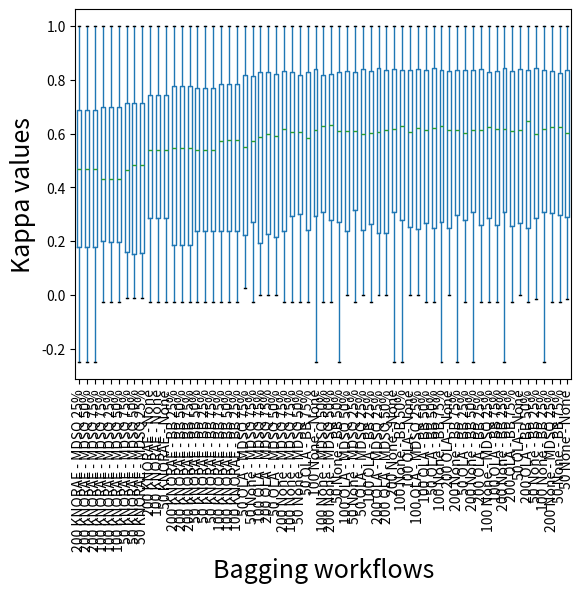

Reproduce this figure in Python.
import matplotlib.pyplot as plt
import numpy as np
import pandas as pd

valid_workflows = [True, True, True, True, False, True, True, False, True, True, True, True, True, False, True, True, False, True, True, True, True, True, False, True, True, False, True, True, True, True, True, False, True, True, False, True, True, True, True, True, False, True, True, False, True, True, True, True, True, False, True, True, False, True, True, True, True, True, False, True, True, False, True, True, True, True, True, False, True, True, False, True, True, True, True, True, False, True, True, False, True]
dataset_predicts = []
dataset_predicts.append(np.array([0.9112389609921827,0.9161580335898021,0.9208714856322979,0.9115705574186794,0.9161580335898021,0.9115003444829304,0.901957644768957,0.9161580335898021,0.9205130694119289,0.9389895741503698,0.9297179499858119,0.9252289480405778,0.9296608015557603,0.9297179499858119,0.9252289480405778,0.9015061609038219,0.9297179499858119,0.9253152458098076,0.8684995099329942,0.8783013750034241,0.892230918848231,0.8684995099329942,0.8783013750034241,0.892230918848231,0.8732465951501969,0.8783013750034241,0.892230918848231,0.9206009868812173,0.9298852335842378,0.925171781541742,0.9298852335842378,0.9298852335842378,0.9206009868812173,0.9249675645498301,0.9298852335842378,0.9297581991012227,0.9344181828127278,0.9344181828127278,0.9389895741503698,0.9299744226352182,0.9344181828127278,0.9253152458098076,0.9344181828127278,0.9344181828127278,0.9344999755280183,0.8923827871901433,0.8783013750034241,0.8873701256978588,0.8923827871901433,0.8783013750034241,0.8873701256978588,0.8923827871901433,0.8783013750034241,0.8873701256978588,0.9207288282503268,0.9300562153505088,0.9344999755280183,0.9300562153505088,0.9300562153505088,0.9297865234855225,0.9207288282503268,0.9300562153505088,0.9343295904388647,0.9344181828127278,0.9299291808674937,0.9299291808674937,0.9389895741503698,0.9299291808674937,0.9299291808674937,0.9210832097706565,0.9299291808674937,0.9345005722051355,0.8842844069321327,0.8783013750034241,0.8838435864138653,0.8842844069321327,0.8783013750034241,0.8838435864138653,0.8842844069321327,0.8783013750034241,0.8838435864138653])[valid_workflows])
dataset_predicts.append(np.array([0.08575699678687074,0.04326530216666946,0.04426050178608454,0.04866728419443295,0.04326530216666946,0.06075178723104627,0.11145895279177698,0.04326530216666946,0.049858460272435234,0.06760870646485209,0.15937261603385897,0.0820158340545177,0.0932150087993005,0.15937261603385897,0.09876300720250078,0.05296157746792188,0.15937261603385897,0.13556983855884266,0.13413893022497833,0.047721846631207154,0.0644600891570509,0.13413893022497833,0.047721846631207154,0.0644600891570509,0.1364105557276386,0.047721846631207154,0.0644600891570509,0.07294415813374358,0.08743494421930054,0.07420156586912799,0.14282568253835512,0.08743494421930054,0.05018450045169445,0.07518157581299523,0.08743494421930054,0.10938330467901583,0.15478947795738293,0.1185845487808577,0.15613305997148053,0.04688968782319389,0.1185845487808577,0.11799966644210541,0.049905844598525206,0.1185845487808577,0.13525831785497064,0.10934161435837725,0.047721846631207154,0.044690662989759294,0.10934161435837725,0.047721846631207154,0.044690662989759294,0.08951484423743483,0.047721846631207154,0.044690662989759294,0.10330054416142828,0.12729852225411759,0.1205974647683668,0.12134675936754286,0.12729852225411759,0.09755915123314843,0.10284168744989686,0.12729852225411759,0.1280436288605125,0.13297579612111474,0.11059468283017171,0.154386715863894,0.0848606169627951,0.11059468283017171,0.12733374781421294,0.09918089276260064,0.11059468283017171,0.11799966644210541,0.1700237105201752,0.047721846631207154,0.10202433990807352,0.1700237105201752,0.047721846631207154,0.10202433990807352,0.1700237105201752,0.047721846631207154,0.10202433990807352])[valid_workflows])
dataset_predicts.append(np.array([0.8308471971479493,0.8702013032422607,0.8663850924199925,0.7730298820950922,0.8702013032422607,0.8729294274953885,0.6742703014218663,0.8702013032422607,0.8766948895445003,0.8021031473030832,0.8477023503628276,0.8451594209288137,0.7463972820166038,0.8477023503628276,0.8746889865364934,0.6347912354998401,0.8477023503628276,0.873482843596652,0.45111604872813926,0.6655012534356598,0.8199073088812106,0.45111604872813926,0.6655012534356598,0.8199073088812106,0.45137183656561775,0.6655012534356598,0.8199073088812106,0.847938543075494,0.8800993203521558,0.8724236331048871,0.8099427822419785,0.8800993203521558,0.9011388795811637,0.7155811678036579,0.8800993203521558,0.906626999365368,0.8152090863592245,0.8480751641776749,0.8631091390846976,0.7695339801523117,0.8480751641776749,0.8845421045270647,0.7129478450176125,0.8480751641776749,0.8966484139441864,0.44173547429235616,0.6655012534356598,0.830291657609459,0.44173547429235616,0.6655012534356598,0.830291657609459,0.44173547429235616,0.6655012534356598,0.830291657609459,0.8482975623760254,0.8699973579800886,0.8743475536437769,0.8209040477623306,0.8699973579800886,0.8914873962859009,0.7371303205076103,0.8699973579800886,0.8992265490694602,0.8158085246854578,0.8404953829900896,0.847731010649135,0.7724791236775564,0.8404953829900896,0.8768954685608201,0.7175906213723416,0.8404953829900896,0.8987597415878628,0.43522128756004747,0.6655012534356598,0.8064757446404425,0.43522128756004747,0.6655012534356598,0.8064757446404425,0.43522128756004747,0.6655012534356598,0.8064757446404425])[valid_workflows])
dataset_predicts.append(np.array([1.0,1.0,1.0,1.0,1.0,1.0,1.0,1.0,1.0,1.0,1.0,1.0,0.933394474378081,1.0,1.0,0.933394474378081,1.0,1.0,1.0,1.0,1.0,1.0,1.0,1.0,1.0,1.0,1.0,1.0,1.0,1.0,1.0,1.0,1.0,1.0,1.0,1.0,0.9702797202797203,1.0,1.0,0.933394474378081,1.0,1.0,0.933394474378081,1.0,1.0,1.0,1.0,1.0,1.0,1.0,1.0,1.0,1.0,1.0,1.0,1.0,1.0,1.0,1.0,1.0,1.0,1.0,1.0,0.9702797202797203,1.0,1.0,0.933394474378081,1.0,1.0,0.933394474378081,1.0,1.0,1.0,1.0,1.0,1.0,1.0,1.0,1.0,1.0,1.0])[valid_workflows])
dataset_predicts.append(np.array([0.46225497368911167,0.5283254920272424,0.5211419466108832,0.48730497528033423,0.5283254920272424,0.5557556304913174,0.39078384774498753,0.5283254920272424,0.4891474120474787,0.5113674500455042,0.49036065615973,0.47135480820651365,0.4830507146392622,0.49036065615973,0.5215551172185618,0.3074073516393949,0.49036065615973,0.49512483161942644,0.5133682076028503,0.5178906854673981,0.41899014447091376,0.5133682076028503,0.5178906854673981,0.41899014447091376,0.48082709432519316,0.5178906854673981,0.43422472713970695,0.43331285933761265,0.49178060127309653,0.49178060127309653,0.4707026202679171,0.49178060127309653,0.5102419565408343,0.4208543537186898,0.49178060127309653,0.5043995383814743,0.4868857208041334,0.5070448123145963,0.5070448123145963,0.5222394776341354,0.5070448123145963,0.4898892334775088,0.46403418349711123,0.5070448123145963,0.5281299117631533,0.35251515625177454,0.5178906854673981,0.4751603996543268,0.35251515625177454,0.5178906854673981,0.4751603996543268,0.33643328490674534,0.5178906854673981,0.4751603996543268,0.5005791525223872,0.4834235736852997,0.4834235736852997,0.5363520407351359,0.4834235736852997,0.4834235736852997,0.36151048320978263,0.4834235736852997,0.5102419565408343,0.5406705433087483,0.5070448123145963,0.5070448123145963,0.5589112022143063,0.5070448123145963,0.5070448123145963,0.5163285880024746,0.5070448123145963,0.5070448123145963,0.49948735475051265,0.5178906854673981,0.49238102129177297,0.49948735475051265,0.5178906854673981,0.49238102129177297,0.49948735475051265,0.5178906854673981,0.49238102129177297])[valid_workflows])
dataset_predicts.append(np.array([0.3636309803157944,0.3636309803157944,0.3636309803157944,0.2960393153187998,0.3636309803157944,0.3185943307731306,0.2811451305386489,0.3636309803157944,0.3519679382239712,0.3579157484296107,0.3968111345334126,0.3968111345334126,0.37469447430793057,0.3968111345334126,0.3636309803157944,0.36787383194055423,0.3968111345334126,0.3958428338849761,0.27257940436894423,0.27853480790093343,0.2606431571254998,0.2495999911106138,0.27853480790093343,0.2606431571254998,0.23674158307066054,0.27853480790093343,0.2606431571254998,0.3416672317318653,0.2869588302149304,0.2991565322420068,0.2869588302149304,0.2869588302149304,0.29265168525774027,0.21446615469205813,0.2869588302149304,0.2908046653080386,0.3416672317318653,0.3416672317318653,0.3636309803157944,0.3579157484296107,0.3416672317318653,0.35301473790373306,0.3310628689130243,0.3416672317318653,0.36205887627761435,0.263380035746166,0.27853480790093343,0.24898546010414355,0.263380035746166,0.27853480790093343,0.24898546010414355,0.263380035746166,0.27853480790093343,0.24898546010414355,0.2960393153187998,0.3175654544655311,0.2991565322420068,0.3175654544655311,0.3175654544655311,0.323258309508341,0.27193753805246557,0.3175654544655311,0.3243549520985869,0.3234654265941658,0.36795884840624893,0.3370773082441266,0.3641969049600195,0.36795884840624893,0.3454291751780948,0.3234654265941658,0.36795884840624893,0.3725853111077436,0.19466719831756582,0.27853480790093343,0.15192124568036444,0.19466719831756582,0.27853480790093343,0.15192124568036444,0.19466719831756582,0.27853480790093343,0.15192124568036444])[valid_workflows])
dataset_predicts.append(np.array([1.0,1.0,1.0,1.0,1.0,1.0,1.0,1.0,1.0,1.0,1.0,1.0,1.0,1.0,1.0,1.0,1.0,1.0,1.0,1.0,1.0,1.0,1.0,1.0,1.0,1.0,1.0,1.0,1.0,1.0,1.0,1.0,1.0,1.0,1.0,1.0,1.0,1.0,1.0,1.0,1.0,1.0,1.0,1.0,1.0,1.0,1.0,1.0,1.0,1.0,1.0,1.0,1.0,1.0,1.0,1.0,1.0,1.0,1.0,1.0,1.0,1.0,1.0,1.0,1.0,1.0,1.0,1.0,1.0,1.0,1.0,1.0,1.0,1.0,1.0,1.0,1.0,1.0,1.0,1.0,1.0])[valid_workflows])
dataset_predicts.append(np.array([0.05618964003511853,0.05618964003511853,-0.025575447570332477,0.05618964003511853,0.05618964003511853,-0.025575447570332477,0.05618964003511853,0.05618964003511853,-0.025575447570332477,-0.025575447570332477,-0.01470588235294118,-0.01470588235294118,-0.025575447570332477,-0.01470588235294118,-0.25,-0.025575447570332477,-0.01470588235294118,-0.025575447570332477,-0.010869565217391297,-0.025575447570332477,-0.025575447570332477,-0.010869565217391297,-0.025575447570332477,-0.025575447570332477,-0.010869565217391297,-0.025575447570332477,-0.025575447570332477,0.05618964003511853,0.05618964003511853,-0.025575447570332477,0.05618964003511853,0.05618964003511853,-0.025575447570332477,0.05618964003511853,0.05618964003511853,-0.025575447570332477,-0.025575447570332477,-0.25,-0.25,-0.025575447570332477,-0.25,-0.25,-0.025575447570332477,-0.25,-0.25,-0.025575447570332477,-0.025575447570332477,-0.025575447570332477,-0.025575447570332477,-0.025575447570332477,-0.025575447570332477,-0.025575447570332477,-0.025575447570332477,-0.025575447570332477,0.05618964003511853,0.05618964003511853,-0.025575447570332477,0.05618964003511853,0.05618964003511853,-0.025575447570332477,0.05618964003511853,0.05618964003511853,-0.025575447570332477,-0.025575447570332477,-0.25,-0.25,-0.025575447570332477,-0.25,-0.25,-0.025575447570332477,-0.25,-0.25,-0.25,-0.025575447570332477,-0.025575447570332477,-0.25,-0.025575447570332477,-0.025575447570332477,-0.25,-0.025575447570332477,-0.025575447570332477])[valid_workflows])
dataset_predicts.append(np.array([0.5064528360306368,0.5151625282918547,0.509853393917203,0.50190646015848,0.5151625282918547,0.5027795148900033,0.4885870682602599,0.5151625282918547,0.4994659629430221,0.5373830203771512,0.5309836341663757,0.5325938371949692,0.5265712484272485,0.5309836341663757,0.5401475786117396,0.5140494972333132,0.5309836341663757,0.5175219137311841,0.4347390632499787,0.4427735076056722,0.46690241870119187,0.4347390632499787,0.4427735076056722,0.46690241870119187,0.4380526145108504,0.4427735076056722,0.46321178329896007,0.5225122851580324,0.5207764522687693,0.5156842631988353,0.5159778522268069,0.5207764522687693,0.5094896846977623,0.5008172165253831,0.5207764522687693,0.49300752549602966,0.5402484382091758,0.5353812273988057,0.5409214755042349,0.5438560524441619,0.5353812273988057,0.5279676884953751,0.5271272327640979,0.5353812273988057,0.5258158364327469,0.41839130263971114,0.4427735076056722,0.44731590788077236,0.41839130263971114,0.4427735076056722,0.44731590788077236,0.4194875754226727,0.4427735076056722,0.4462193309783735,0.514704529862226,0.5235271505804909,0.5234024841516847,0.5195279890849043,0.5235271505804909,0.5189240136755088,0.5083786224603394,0.5235271505804909,0.5080370792587222,0.5422540293506526,0.5350361877520872,0.5359615792724373,0.5366799404574881,0.5350361877520872,0.5316213124628582,0.5410134573698099,0.5350361877520872,0.5290368075507964,0.414976457023204,0.4427735076056722,0.43527215154920285,0.414976457023204,0.4427735076056722,0.43527215154920285,0.414976457023204,0.4427735076056722,0.43527215154920285])[valid_workflows])
dataset_predicts.append(np.array([0.2075267830181099,0.24939173093246877,0.26104987930390167,0.16286838157072117,0.24939173093246877,0.2339520046890491,0.157251698576432,0.24939173093246877,0.2132894190530508,0.329612351865296,0.32898103873398293,0.31646373545911577,0.3438613521172298,0.32898103873398293,0.3120270338427723,0.27997675583272474,0.32898103873398293,0.3492110175864346,0.19887571827634917,0.3115489299956645,0.23583769748910324,0.18751217120735655,0.3115489299956645,0.23583769748910324,0.22894887631333413,0.3115489299956645,0.23583769748910324,0.21531288478283878,0.24275694938825515,0.25160097978733303,0.2232643925167973,0.24275694938825515,0.25885394380667953,0.17217577016297017,0.24275694938825515,0.2554782974419207,0.3054303728489455,0.2888675569670208,0.34324744779052363,0.32893312449284473,0.2888675569670208,0.3156807096590023,0.2916358457729621,0.2888675569670208,0.30461238197470414,0.2224304400395216,0.3115489299956645,0.23569689077533673,0.2224304400395216,0.3115489299956645,0.23569689077533673,0.2348290965375304,0.3115489299956645,0.23569689077533673,0.20908691747395375,0.23638621058864365,0.2556276617698604,0.20825967963828085,0.23638621058864365,0.23776383163798775,0.2098369336490505,0.23638621058864365,0.246689664610537,0.35981787250485575,0.35981787250485575,0.37083960816026595,0.33714209610979173,0.35981787250485575,0.3477404407121926,0.3234952766679263,0.35981787250485575,0.35016840483752787,0.31037488193005747,0.3115489299956645,0.28486000898649405,0.31037488193005747,0.3115489299956645,0.28486000898649405,0.31037488193005747,0.3115489299956645,0.28486000898649405])[valid_workflows])
dataset_predicts.append(np.array([0.1811534334431686,0.17926336320234232,0.16697104908148955,0.18837901959878955,0.17926336320234232,0.1561367098651306,0.2022617515474079,0.17926336320234232,0.17045600431531355,0.19466423777363606,0.19849552667598683,0.20802501504340082,0.2152439280516718,0.19849552667598683,0.1850633997528097,0.20606673412283988,0.19849552667598683,0.17433259801397671,0.14174781373428774,0.1303883191379006,0.14718377584049736,0.14174781373428774,0.1303883191379006,0.14718377584049736,0.13331301914789917,0.1303883191379006,0.14718377584049736,0.17225861426455086,0.1668313267527136,0.17322899935763394,0.20718501088203733,0.1668313267527136,0.1793895813950275,0.1872633453205186,0.1668313267527136,0.19710018647848385,0.2119549688646422,0.21080649418978237,0.19656424681328588,0.2054023386046931,0.21080649418978237,0.20309763163079944,0.18027873699987734,0.21080649418978237,0.17794077781423556,0.18618620713426173,0.1303883191379006,0.1258536808178296,0.18618620713426173,0.1303883191379006,0.1258536808178296,0.189127510446223,0.1303883191379006,0.1258536808178296,0.1887697707036908,0.18404950479555848,0.17148946846495966,0.2115141870246764,0.18404950479555848,0.1880120196701895,0.20867916358126062,0.18404950479555848,0.19616499068638632,0.19987648671129296,0.19689625954331252,0.1903708306972298,0.19773837489325202,0.19689625954331252,0.1850590068674834,0.18358027841750518,0.19689625954331252,0.1875738103173484,0.11086568209645517,0.1303883191379006,0.14788272572756858,0.11086568209645517,0.1303883191379006,0.14788272572756858,0.11086568209645517,0.1303883191379006,0.14788272572756858])[valid_workflows])
dataset_predicts.append(np.array([0.09876407844707694,0.12276610892743542,0.17118321990493487,0.05527884181740178,0.12276610892743542,0.16064125963040612,0.026074490341036427,0.12276610892743542,0.146691826423398,0.14196200373964435,0.14938350571834735,0.1282316780547146,0.10630203174138239,0.14938350571834735,0.1712902482133251,0.14196200373964435,0.14938350571834735,0.1554628198907077,0.06802401691782059,0.09321786030196794,0.18625048766937086,0.06802401691782059,0.09321786030196794,0.18625048766937086,0.06802401691782059,0.09321786030196794,0.18625048766937086,0.11143854478533635,0.12276610892743542,0.12276610892743542,0.10167769015514952,0.12276610892743542,0.11143854478533635,0.05134382420861078,0.12276610892743542,0.16805402503242492,0.15044701315402179,0.1578685151327248,0.1578685151327248,0.15304923802429107,0.1578685151327248,0.14196200373964435,0.14938350571834735,0.1578685151327248,0.1345634055792958,0.14846546277971753,0.09321786030196794,0.12484921369119834,0.14846546277971753,0.09321786030196794,0.12484921369119834,0.14846546277971753,0.09321786030196794,0.12484921369119834,0.13563027621506316,0.1386497165021614,0.13016470708778397,0.13081099910662944,0.1386497165021614,0.11800034524757128,0.08874458874458871,0.1386497165021614,0.09671094707293154,0.16668763011814416,0.16027668805232265,0.14196200373964435,0.15304923802429107,0.16027668805232265,0.14938350571834735,0.10420761770239281,0.16027668805232265,0.10566898573394048,0.1340628668599009,0.09321786030196794,0.16471766490525216,0.1340628668599009,0.09321786030196794,0.16471766490525216,0.1340628668599009,0.09321786030196794,0.16471766490525216])[valid_workflows])
dataset_predicts.append(np.array([0.3494569202695953,0.3190196843242197,0.3304219297353132,0.30928139341448335,0.3190196843242197,0.2905661407066993,0.28694384965798275,0.3190196843242197,0.32131191254637137,0.3173011978965622,0.27702755344538954,0.2765905663784416,0.28962779524423987,0.27702755344538954,0.25631012230001676,0.26718079082147966,0.27702755344538954,0.28161176546209143,0.28688592156732823,0.3030674005737789,0.24426249617810972,0.28688592156732823,0.3030674005737789,0.24426249617810972,0.28688592156732823,0.3030674005737789,0.24426249617810972,0.35272094142275645,0.30363785067370574,0.31676705691300305,0.3303829543049802,0.30363785067370574,0.32656674053722445,0.3512812596971265,0.30363785067370574,0.26762507541900193,0.282368834875525,0.3024889142286501,0.29927975180254496,0.34161795988574184,0.3024889142286501,0.2665087367590244,0.3071937500313375,0.3024889142286501,0.25992315324835974,0.24733433652027326,0.3030674005737789,0.24870800663009435,0.24733433652027326,0.3030674005737789,0.24870800663009435,0.24733433652027326,0.3030674005737789,0.24870800663009435,0.30013610658547435,0.2838544856125399,0.27177474471641144,0.2898198597820044,0.2838544856125399,0.28429014707670747,0.29691567437677,0.2838544856125399,0.2871069798090111,0.2973698792218603,0.29216345957379697,0.2978215992864317,0.26634173703027886,0.29216345957379697,0.2981125903901406,0.29452501618220545,0.29216345957379697,0.28098880915387925,0.2344658773345258,0.3030674005737789,0.2512541323904295,0.2344658773345258,0.3030674005737789,0.2512541323904295,0.2344658773345258,0.3030674005737789,0.2512541323904295])[valid_workflows])
dataset_predicts.append(np.array([0.737399987538683,0.7422736211309255,0.739390515116852,0.7222790221234463,0.7422736211309255,0.7335742438133205,0.71251276282323,0.7422736211309255,0.7075302203245633,0.7536875102243255,0.740115843472195,0.7396614450182175,0.7352168888586155,0.740115843472195,0.7400871051579441,0.7219483004933815,0.740115843472195,0.710445787176174,0.6429573429476687,0.6436150065190611,0.6439514430284964,0.642412012248202,0.6436150065190611,0.6439514430284964,0.6409395114612764,0.6436150065190611,0.6451955568598897,0.7582685262953694,0.7520056465499565,0.7524260301885827,0.7440701038911539,0.7520056465499565,0.7496486120598114,0.7283334820336009,0.7520056465499565,0.7441475088430258,0.7522282148454998,0.7557568671084957,0.747656066025804,0.7498856938748717,0.7557568671084957,0.7483529198779832,0.746964834183683,0.7557568671084957,0.7341371986199314,0.6211750476096285,0.6436150065190611,0.6303056228012409,0.6211750476096285,0.6436150065190611,0.6303056228012409,0.6211750476096285,0.6436150065190611,0.6303056228012409,0.7614461149442834,0.7632478697238821,0.7603662801198775,0.7588835869966879,0.7632478697238821,0.75975441616272,0.7470492317734225,0.7632478697238821,0.7468064580647007,0.7577238931524566,0.7559544274285552,0.7573449211185064,0.7526156301061957,0.7559544274285552,0.7515354527346949,0.7477868940594206,0.7559544274285552,0.7405220235141652,0.6288760021147296,0.6436150065190611,0.6469970776000624,0.6288760021147296,0.6436150065190611,0.6469970776000624,0.6288760021147296,0.6436150065190611,0.6469970776000624])[valid_workflows])
dataset_predicts.append(np.array([0.6893310277494025,0.7004542912378869,0.6817541381745609,0.6806288915562226,0.7004542912378869,0.680659246234332,0.611804042907791,0.7004542912378869,0.6649018960131194,0.682878491566284,0.6768674140213491,0.6620500473682385,0.6845981229240713,0.6768674140213491,0.6786187857933348,0.688713045947106,0.6768674140213491,0.6756530440927935,0.5518555513230707,0.5575379760393665,0.5937430313764946,0.5518555513230707,0.5575379760393665,0.5901878095660291,0.5518555513230707,0.5575379760393665,0.5901878095660291,0.718045357881452,0.693384293433687,0.6890770014243268,0.7006426192422246,0.693384293433687,0.690026341169567,0.673649891324381,0.693384293433687,0.6794634640347044,0.7101217725807414,0.6912885131615369,0.6902143800140442,0.71120329412849,0.6912885131615369,0.6933227209716142,0.6863715970764839,0.6912885131615369,0.6737191287166946,0.5587592327691543,0.5575379760393665,0.5884597224687973,0.5587592327691543,0.5575379760393665,0.5884597224687973,0.5587592327691543,0.5575379760393665,0.5848285908626477,0.7013787823421644,0.7021435161796598,0.7077148071705877,0.6920312862466799,0.7021435161796598,0.6944060563928127,0.6908292178618208,0.7021435161796598,0.679362383383767,0.7054013043541083,0.698359859420361,0.6992261463422379,0.7023345658959496,0.698359859420361,0.6935143466074261,0.6927363248221209,0.698359859420361,0.6843827525993331,0.5879521126780503,0.5575379760393665,0.601238391751791,0.5879521126780503,0.5575379760393665,0.601238391751791,0.5879521126780503,0.5575379760393665,0.601238391751791])[valid_workflows])
dataset_predicts.append(np.array([1.0,1.0,1.0,1.0,1.0,1.0,1.0,1.0,1.0,1.0,1.0,1.0,1.0,1.0,1.0,1.0,1.0,1.0,1.0,1.0,1.0,1.0,1.0,1.0,1.0,1.0,1.0,1.0,1.0,1.0,1.0,1.0,1.0,1.0,1.0,1.0,1.0,1.0,1.0,1.0,1.0,1.0,1.0,1.0,1.0,0.9952234684100772,1.0,1.0,0.9952234684100772,1.0,1.0,0.9952234684100772,1.0,1.0,1.0,1.0,1.0,1.0,1.0,1.0,1.0,1.0,1.0,1.0,1.0,1.0,1.0,1.0,1.0,1.0,1.0,1.0,0.992050050452265,1.0,1.0,0.992050050452265,1.0,1.0,0.992050050452265,1.0,1.0])[valid_workflows])
dataset_predicts.append(np.array([0.8433900724620595,0.8416298479350163,0.8361086234877906,0.8372675150781655,0.8416298479350163,0.8429168312372443,0.8269188288529384,0.8416298479350163,0.8290991604204517,0.8381232360919695,0.8381232360919695,0.8428803786010943,0.8303023143890299,0.8381232360919695,0.8285296701065895,0.8244028184529996,0.8381232360919695,0.8250436332680601,0.7247726673746746,0.772269142641634,0.7705217643379972,0.7247726673746746,0.772269142641634,0.7705217643379972,0.7247726673746746,0.772269142641634,0.7705217643379972,0.8411724753442484,0.8377753592832864,0.8341510378006899,0.8427887235988303,0.8377753592832864,0.8366205477717554,0.8455140939254616,0.8377753592832864,0.8338637189762902,0.835305849312221,0.8389287262468272,0.8377739147352963,0.831718074941344,0.8389287262468272,0.8375677325768325,0.8389574893370971,0.8389287262468272,0.8382605705310482,0.7099108604160729,0.772269142641634,0.784671754306661,0.7099108604160729,0.772269142641634,0.784671754306661,0.7099108604160729,0.772269142641634,0.784671754306661,0.8444994517472977,0.8314408441227208,0.8391633793902922,0.8426603502609779,0.8314408441227208,0.8367905793348642,0.8430880855790739,0.8314408441227208,0.8341510378006899,0.8391633793902922,0.8391633793902922,0.8427862563248985,0.8357044229233371,0.8391633793902922,0.8377739147352963,0.8427422911140561,0.8391633793902922,0.8377739147352963,0.6966482855306141,0.772269142641634,0.7792151687297243,0.6966482855306141,0.772269142641634,0.7792151687297243,0.6966482855306141,0.772269142641634,0.7792151687297243])[valid_workflows])
dataset_predicts.append(np.array([0.7675095249565673,0.7726915274349575,0.7571146181264118,0.7493589347086843,0.7726915274349575,0.7544163348978414,0.7493261153829547,0.7726915274349575,0.745420336370724,0.766078581467012,0.7681319263725472,0.7637251057681356,0.7533335990496511,0.7681319263725472,0.7644117077645434,0.7487888368534235,0.7681319263725472,0.7466455524811433,0.6059990344021171,0.6217037476208174,0.6485876796984488,0.6059990344021171,0.6217037476208174,0.6485876796984488,0.6067799363971149,0.6217037476208174,0.6485876796984488,0.7771032487348725,0.7763794852282784,0.7742685541216441,0.7728550959778285,0.7763794852282784,0.7650377826601529,0.7540540865504459,0.7763794852282784,0.7480119180025075,0.7763421506706775,0.7763834814896639,0.7737704163763577,0.775114693002389,0.7763834814896639,0.7631928007467643,0.7674824256182597,0.7763834814896639,0.7605719830333884,0.5895397553307553,0.6217037476208174,0.6512291264954277,0.5895397553307553,0.6217037476208174,0.6512291264954277,0.5895397553307553,0.6217037476208174,0.6512291264954277,0.7814031823056296,0.784312524196203,0.7813046167432924,0.7747050337878618,0.784312524196203,0.7776235263518456,0.7606220322507373,0.784312524196203,0.767206682501558,0.7812490323009561,0.7817710997180014,0.7808431355682189,0.776038316866029,0.7817710997180014,0.7750643130469967,0.7670655291792794,0.7817710997180014,0.7744874081465773,0.5724869089889577,0.6217037476208174,0.6526767686548498,0.5724869089889577,0.6217037476208174,0.6526767686548498,0.5724869089889577,0.6217037476208174,0.6526767686548498])[valid_workflows])
dataset_predicts.append(np.array([0.7498745999099571,0.7498745999099571,0.7399093333414212,0.7733678325123581,0.7498745999099571,0.7399093333414212,0.7939507539620323,0.7498745999099571,0.7118682700648263,0.7828682489182328,0.7729029823496969,0.7626125218811171,0.7830790899474154,0.7729029823496969,0.7471781826367602,0.7829622139332175,0.7729029823496969,0.7274734119514377,0.6889082100011519,0.642069174674101,0.6870050664307311,0.6889082100011519,0.642069174674101,0.6870050664307311,0.6889082100011519,0.642069174674101,0.6870050664307311,0.7675173583851991,0.7512929750781372,0.7443780062953839,0.7575965765114712,0.7512929750781372,0.7443780062953839,0.7884032742718958,0.7512929750781372,0.7575965765114712,0.7985134291917722,0.7678087727994662,0.7678087727994662,0.7820337201607197,0.7678087727994662,0.7562275783449267,0.7959211890729891,0.7678087727994662,0.7596375278556515,0.6659316846927705,0.642069174674101,0.6824469999431618,0.6659316846927705,0.642069174674101,0.6824469999431618,0.6659316846927705,0.642069174674101,0.6824469999431618,0.7606468742972538,0.7506816077287178,0.7506816077287178,0.7675618430800071,0.7506816077287178,0.7443780062953839,0.782951697629556,0.7506816077287178,0.766727314322494,0.7756487766245295,0.7756487766245295,0.7777740393680022,0.7756487766245295,0.7756487766245295,0.7562275783449267,0.8006717082004224,0.7756487766245295,0.7719235652408434,0.6665420691511736,0.642069174674101,0.7071973390230664,0.6665420691511736,0.642069174674101,0.7071973390230664,0.6665420691511736,0.642069174674101,0.7071973390230664])[valid_workflows])
dataset_predicts.append(np.array([-0.0011682242990654346,-0.0018744142455482393,-0.0021321961620469065,-0.0018744142455482393,-0.0018744142455482393,-0.0021321961620469065,0.09078236900517844,-0.0018744142455482393,-0.003531449893390215,-0.0011682242990654346,-0.0018744142455482393,-0.0021321961620469065,-0.0018744142455482393,-0.0018744142455482393,-0.0021321961620469065,0.04485992589354401,-0.0018744142455482393,-0.003531449893390215,0.04065767719125066,0.0324009465980514,0.010243186647594965,0.04065767719125066,0.0324009465980514,0.010243186647594965,0.04065767719125066,0.0324009465980514,0.010243186647594965,-0.0011682242990654346,-0.0015600624024960652,-0.0018744142455482393,-0.0011682242990654346,-0.0015600624024960652,-0.0018744142455482393,-0.0006662225183211579,-0.0015600624024960652,-0.0032736679768915478,-0.0011682242990654346,-0.0018744142455482393,-0.0018744142455482393,-0.0006662225183211579,-0.0018744142455482393,-0.0018744142455482393,-0.0006662225183211579,-0.0018744142455482393,-0.0025740411112198935,0.040787962563606756,0.0324009465980514,0.026585406911549342,0.040787962563606756,0.0324009465980514,0.026585406911549342,0.040787962563606756,0.0324009465980514,0.026585406911549342,-0.001365849383992812,-0.0018744142455482393,-0.0018744142455482393,-0.001365849383992812,-0.0018744142455482393,-0.0018744142455482393,0.0,-0.0018744142455482393,-0.0025740411112198935,-0.001365849383992812,-0.0018744142455482393,-0.0018744142455482393,-0.001365849383992812,-0.0018744142455482393,-0.0018744142455482393,0.0,-0.0018744142455482393,-0.0025740411112198935,0.03844505745964508,0.0324009465980514,-0.017107861347457787,0.03844505745964508,0.0324009465980514,-0.017107861347457787,0.03844505745964508,0.0324009465980514,-0.017107861347457787])[valid_workflows])
dataset_predicts.append(np.array([0.8433900724620595,0.8416298479350163,0.8361086234877906,0.8372675150781655,0.8416298479350163,0.8429168312372443,0.8269188288529384,0.8416298479350163,0.8290991604204517,0.8381232360919695,0.8381232360919695,0.8428803786010943,0.8303023143890299,0.8381232360919695,0.8285296701065895,0.8244028184529996,0.8381232360919695,0.8250436332680601,0.7247726673746746,0.772269142641634,0.7705217643379972,0.7247726673746746,0.772269142641634,0.7705217643379972,0.7247726673746746,0.772269142641634,0.7705217643379972,0.8411724753442484,0.8377753592832864,0.8341510378006899,0.8427887235988303,0.8377753592832864,0.8366205477717554,0.8455140939254616,0.8377753592832864,0.8338637189762902,0.835305849312221,0.8389287262468272,0.8377739147352963,0.831718074941344,0.8389287262468272,0.8375677325768325,0.8389574893370971,0.8389287262468272,0.8382605705310482,0.7099108604160729,0.772269142641634,0.784671754306661,0.7099108604160729,0.772269142641634,0.784671754306661,0.7099108604160729,0.772269142641634,0.784671754306661,0.8444994517472977,0.8314408441227208,0.8391633793902922,0.8426603502609779,0.8314408441227208,0.8367905793348642,0.8430880855790739,0.8314408441227208,0.8341510378006899,0.8391633793902922,0.8391633793902922,0.8427862563248985,0.8357044229233371,0.8391633793902922,0.8377739147352963,0.8427422911140561,0.8391633793902922,0.8377739147352963,0.6966482855306141,0.772269142641634,0.7792151687297243,0.6966482855306141,0.772269142641634,0.7792151687297243,0.6966482855306141,0.772269142641634,0.7792151687297243])[valid_workflows])
dataset_predicts.append(np.array([0.4723526186754177,0.4711633646151091,0.510373435287384,0.4226281828300256,0.4711633646151091,0.5612336308165001,0.33524419480882495,0.4711633646151091,0.5005144306080068,0.31678707738017065,0.4628459345853302,0.5300311288643362,0.34079891125704453,0.4628459345853302,0.5257728700808101,0.34768062159801183,0.4628459345853302,0.5743364710757453,0.12996911101670092,0.3240621603295705,0.4883803321115539,0.12996911101670092,0.3240621603295705,0.4883803321115539,0.12996911101670092,0.3240621603295705,0.4883803321115539,0.4325151038941141,0.44005736522912337,0.5173294237575259,0.4063627732484928,0.44005736522912337,0.5345820094827592,0.34493636748189105,0.44005736522912337,0.5576523244763327,0.36298567755162525,0.40915994026078695,0.5481467828981447,0.3040444077897679,0.40915994026078695,0.5641405288744162,0.31860762811584437,0.40915994026078695,0.5821717038346192,0.1353289712762935,0.3240621603295705,0.5627656061782672,0.1353289712762935,0.3240621603295705,0.5627656061782672,0.1353289712762935,0.3240621603295705,0.5627656061782672,0.3973027754841737,0.3973027754841737,0.5206390664924319,0.3481893892024073,0.3973027754841737,0.6022370291924402,0.2884545865465338,0.3973027754841737,0.5399581964856113,0.3991071137556622,0.42992447289628105,0.4969380894928448,0.31004406662610784,0.42992447289628105,0.5354626796567792,0.22096386447299232,0.42992447289628105,0.5449682212349672,0.17094914106308065,0.3240621603295705,0.45672849864902004,0.17094914106308065,0.3240621603295705,0.45672849864902004,0.17094914106308065,0.3240621603295705,0.45672849864902004])[valid_workflows])


bagging_predicts = []
labels = []
for i in range(0,63):
    bagging_predicts.append([])
    labels.append("Teste")

for dataset_predict in dataset_predicts:
    for i in range(0,63):
        bagging_predicts[i].append(dataset_predict[i])

df = pd.DataFrame({
    '50 OLA - MDSQ 25%' : bagging_predicts[0],
    '50 OLA - None' : bagging_predicts[1],
    '50 OLA - BB 25%' : bagging_predicts[2],
    '50 OLA - MDSQ 50%' : bagging_predicts[3],
    '50 OLA - BB 50%' : bagging_predicts[4],
    '50 OLA - MDSQ 75%' : bagging_predicts[5],
    '50 OLA - BB 75%' : bagging_predicts[6],
    '50 None - MDSQ 25%' : bagging_predicts[7],
    '50 None - None' : bagging_predicts[8],
    '50 None - BB 25%' : bagging_predicts[9],
    '50 None - MDSQ 50%' : bagging_predicts[10],
    '50 None - BB 50%' : bagging_predicts[11],
    '50 None - MDSQ 75%' : bagging_predicts[12],
    '50 None - BB 75%' : bagging_predicts[13],
    '50 KNORAE - MDSQ 25%' : bagging_predicts[14],
    '50 KNORAE - None' : bagging_predicts[15],
    '50 KNORAE - BB 25%' : bagging_predicts[16],
    '50 KNORAE - MDSQ 50%' : bagging_predicts[17],
    '50 KNORAE - BB 50%' : bagging_predicts[18],
    '50 KNORAE - MDSQ 75%' : bagging_predicts[19],
    '50 KNORAE - BB 75%' : bagging_predicts[20],
    '100 OLA - MDSQ 25%' : bagging_predicts[21],
    '100 OLA - None' : bagging_predicts[22],
    '100 OLA - BB 25%' : bagging_predicts[23],
    '100 OLA - MDSQ 50%' : bagging_predicts[24],
    '100 OLA - BB 50%' : bagging_predicts[25],
    '100 OLA - MDSQ 75%' : bagging_predicts[26],
    '100 OLA - BB 75%' : bagging_predicts[27],
    '100 None - MDSQ 25%' : bagging_predicts[28],
    '100 None - None' : bagging_predicts[29],
    '100 None - BB 25%' : bagging_predicts[30],
    '100 None - MDSQ 50%' : bagging_predicts[31],
    '100 None - BB 50%' : bagging_predicts[32],
    '100 None - MDSQ 75%' : bagging_predicts[33],
    '100 None - BB 75%' : bagging_predicts[34],
    '100 KNORAE - MDSQ 25%' : bagging_predicts[35],
    '100 KNORAE - None' : bagging_predicts[36],
    '100 KNORAE - BB 25%' : bagging_predicts[37],
    '100 KNORAE - MDSQ 50%' : bagging_predicts[38],
    '100 KNORAE - BB 50%' : bagging_predicts[39],
    '100 KNORAE - MDSQ 75%' : bagging_predicts[40],
    '100 KNORAE - BB 75%' : bagging_predicts[41],
    '200 OLA - MDSQ 25%' : bagging_predicts[42],
    '200 OLA - None' : bagging_predicts[43],
    '200 OLA - BB 25%' : bagging_predicts[44],
    '200 OLA - MDSQ 50%' : bagging_predicts[45],
    '200 OLA - BB 50%' : bagging_predicts[46],
    '200 OLA - MDSQ 75%' : bagging_predicts[47],
    '200 OLA - BB 75%' : bagging_predicts[48],
    '200 None - MDSQ 25%' : bagging_predicts[49],
    '200 None - None' : bagging_predicts[50],
    '200 None - BB 25%' : bagging_predicts[51],
    '200 None - MDSQ 50%' : bagging_predicts[52],
    '200 None - BB 50%' : bagging_predicts[53],
    '200 None - MDSQ 75%' : bagging_predicts[54],
    '200 None - BB 75%' : bagging_predicts[55],
    '200 KNORAE - MDSQ 25%' : bagging_predicts[56],
    '200 KNORAE - None' : bagging_predicts[57],
    '200 KNORAE - BB 25%' : bagging_predicts[58],
    '200 KNORAE - MDSQ 50%' : bagging_predicts[59],
    '200 KNORAE - BB 50%' : bagging_predicts[60],
    '200 KNORAE - MDSQ 75%' : bagging_predicts[61],
    '200 KNORAE - BB 75%' : bagging_predicts[62],
})
df = df.reindex(df.sum().sort_values().index, axis=1)
boxplot = df.boxplot(grid=False, rot=90)

# set x-axis label
plt.xlabel("Bagging workflows", size=18)
# set y-axis label
plt.ylabel("Kappa values", size=18)
#print(bagging_predicts)

#df.boxplot()
plt.show()

# LAYOUT PARA O GRAFICO
#top=0.995,
#bottom=0.345,
#left=0.07,
#right=0.99,
#hspace=0.2,
#wspace=0.2